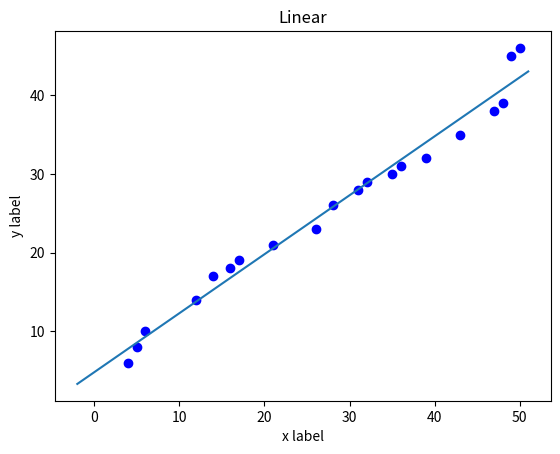
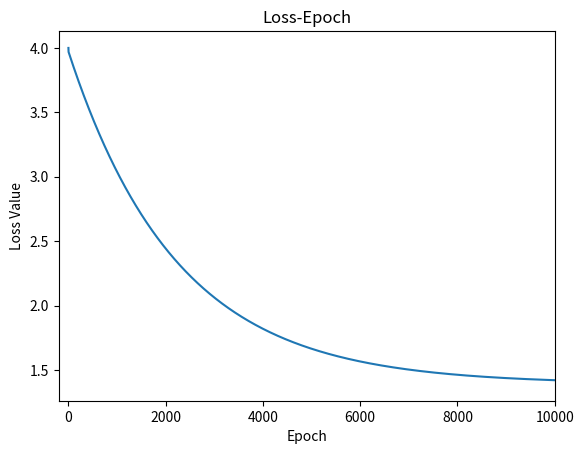

Write Python code to recreate these figures, in order.
import random
import matplotlib.pyplot as plt
import numpy as np

x = []
y = []
i = 0
while i != 20:
    a = random.randint(0, 50)
    if a in x:
        i = i
    else:
        x = x + [a]
        i = i + 1
x.sort()
i = 0
while i != 20:
    a = random.randint(0, 50)
    if a in y:
        i = i
    else:
        y = y + [a]
        i = i + 1
y.sort()

# print(x)
# print(y)

lv = []       # 损失
epoch = []    # 迭代次数
m = 20  # 数据个数
alpha = 0.001  # 学习率

pd_1 = 0.0
pd_2 = 0.0
x1 = 0.0
x2 = 0.0
i = 1  # 迭代次数

while True:
    sum_1 = 0
    sum_2 = 0
    # 求梯度
    for j in range(m):
        sum_1 += x2 + x1 * x[j] - y[j]
        sum_2 += (x2 + x1 * x[j] - y[j]) * x[j]

    pd_2 = x2 - alpha * (1 / m) * sum_1
    pd_1 = x1 - alpha * (1 / m) * sum_2

    epoch.append(i)
    pd_lv = 0.0
    # 计算损失值
    for j in range(m):
        pd_lv = pd_lv + (pd_1 * x[j] + pd_2 - y[j]) * (pd_1 * x[j] + pd_2 - y[j])
    pd_lv = pd_lv / (2 * m)
    lv.append(pd_lv)
    # 如果迭代结果和上一次相同说明已收敛，则终止迭代
    if (pd_2 == x2) & (pd_1 == x1):
        break
    x2 = pd_2
    x1 = pd_1
    i = i + 1

print("拟合的结果为：y=", x1, "*x+", x2)
print("共进行了", i, "次迭代")

# 可视化
plt.figure(1)
plt.scatter(x, y, color='b')  # 绘制散点图
plt.xlabel('x label')
plt.ylabel('y label')
plt.title('Linear')
X = np.linspace(-2, 51, 10000)
# 建立线性方程
Y = x1 * X + x2
plt.plot(X, Y)  # 绘制直线

plt.figure(2)
plt.plot(epoch, lv)     # 绘制损失图
plt.xlim(-200, 10000)
plt.xlabel('Epoch')
plt.ylabel('Loss Value')
plt.title('Loss-Epoch')
plt.show()
